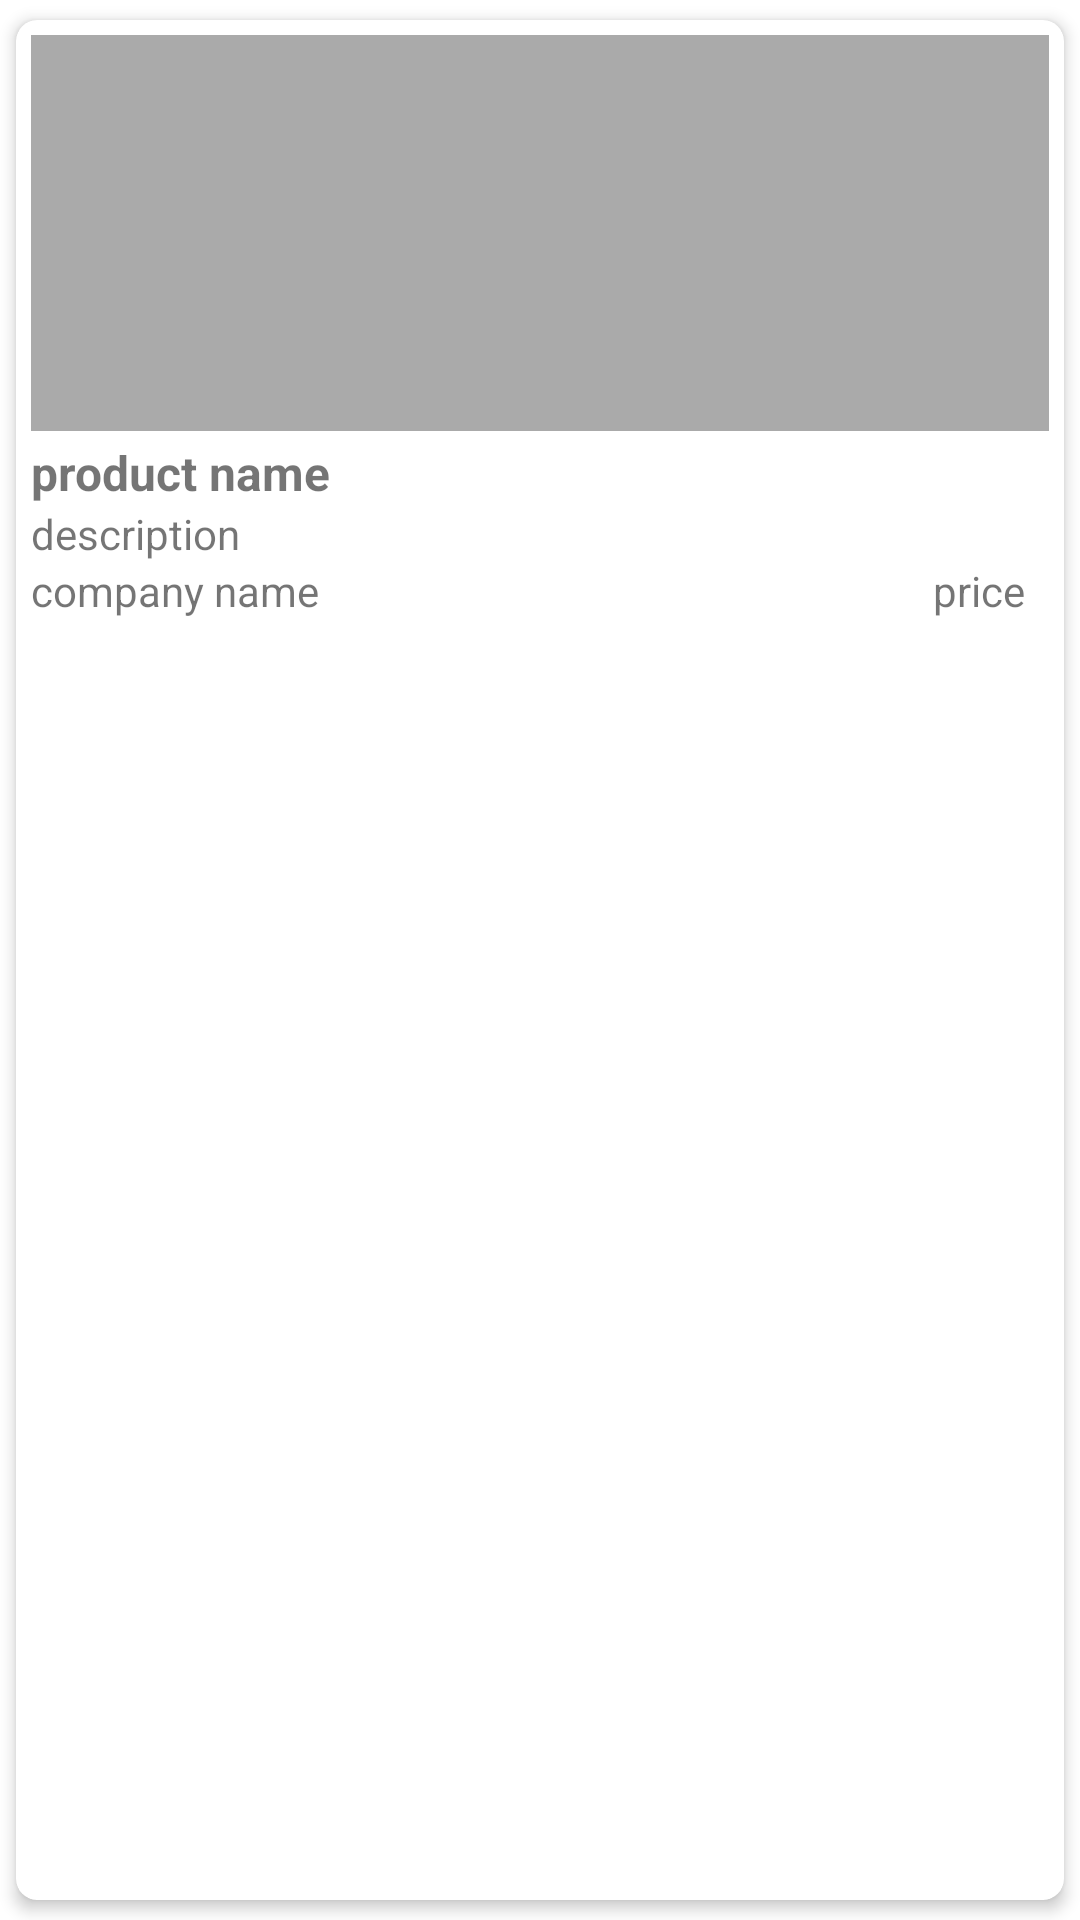

Produce the Android XML layout that renders to this screen, including the resource entries it uses.
<!-- AndroidManifest.xml: fallback theme Theme.MaterialComponents.DayNight.NoActionBar -->
<!-- res/layout/row.xml -->
<?xml version="1.0" encoding="utf-8"?>
<android.support.v7.widget.CardView xmlns:android="http://schemas.android.com/apk/res/android"
    android:layout_width="match_parent"
    android:layout_height="wrap_content"
    xmlns:app="http://schemas.android.com/apk/res-auto"
    xmlns:ndroid="http://schemas.android.com/tools"
    ndroid:orientation="vertical"
    android:background="#ffffff"
    app:cardCornerRadius="7dp"
    app:cardElevation="3dp"
    app:contentPadding="5dp"
    app:cardUseCompatPadding="true">

    <LinearLayout
        android:id="@+id/row"
        android:layout_width="match_parent"
        android:layout_height="match_parent"
        android:clickable="true"
        android:orientation="vertical">

        <ImageView
            android:id="@+id/iv_productPic"
            android:layout_width="match_parent"
            android:layout_height="132dp"
            android:layout_marginLeft="0dp"
            android:layout_marginRight="0dp"
            app:srcCompat="@android:color/darker_gray" />


        <TextView
            android:id="@+id/Tv_ProductName"
            android:layout_width="wrap_content"
            android:layout_height="wrap_content"
            android:layout_marginTop="3dp"
            android:text="product name"
            android:textSize="16sp"
            android:textStyle="bold" />

        <TextView
            android:id="@+id/tv_Description"
            android:layout_width="match_parent"
            android:layout_height="wrap_content"
            android:layout_marginLeft="0dp"
            android:layout_marginRight="0dp"
            android:text="description" />

        <RelativeLayout
            android:layout_width="match_parent"
            android:layout_height="wrap_content"
            android:layout_marginLeft="0dp"
            android:layout_marginRight="0dp">

            <TextView
                android:id="@+id/tv_companyName"
                android:layout_width="wrap_content"
                android:layout_height="wrap_content"
                android:text="company name" />

            <TextView
                android:id="@+id/tv_price"
                android:layout_width="wrap_content"
                android:layout_height="wrap_content"
                android:layout_alignParentTop="true"
                android:layout_alignParentEnd="true"
                android:layout_alignParentRight="true"
                android:layout_marginTop="0dp"
                android:layout_marginEnd="8dp"
                android:layout_marginRight="8dp"
                android:text="price" />
        </RelativeLayout>

    </LinearLayout>

</android.support.v7.widget.CardView>
<!-- resources referenced by this layout -->
<resources>

</resources>
